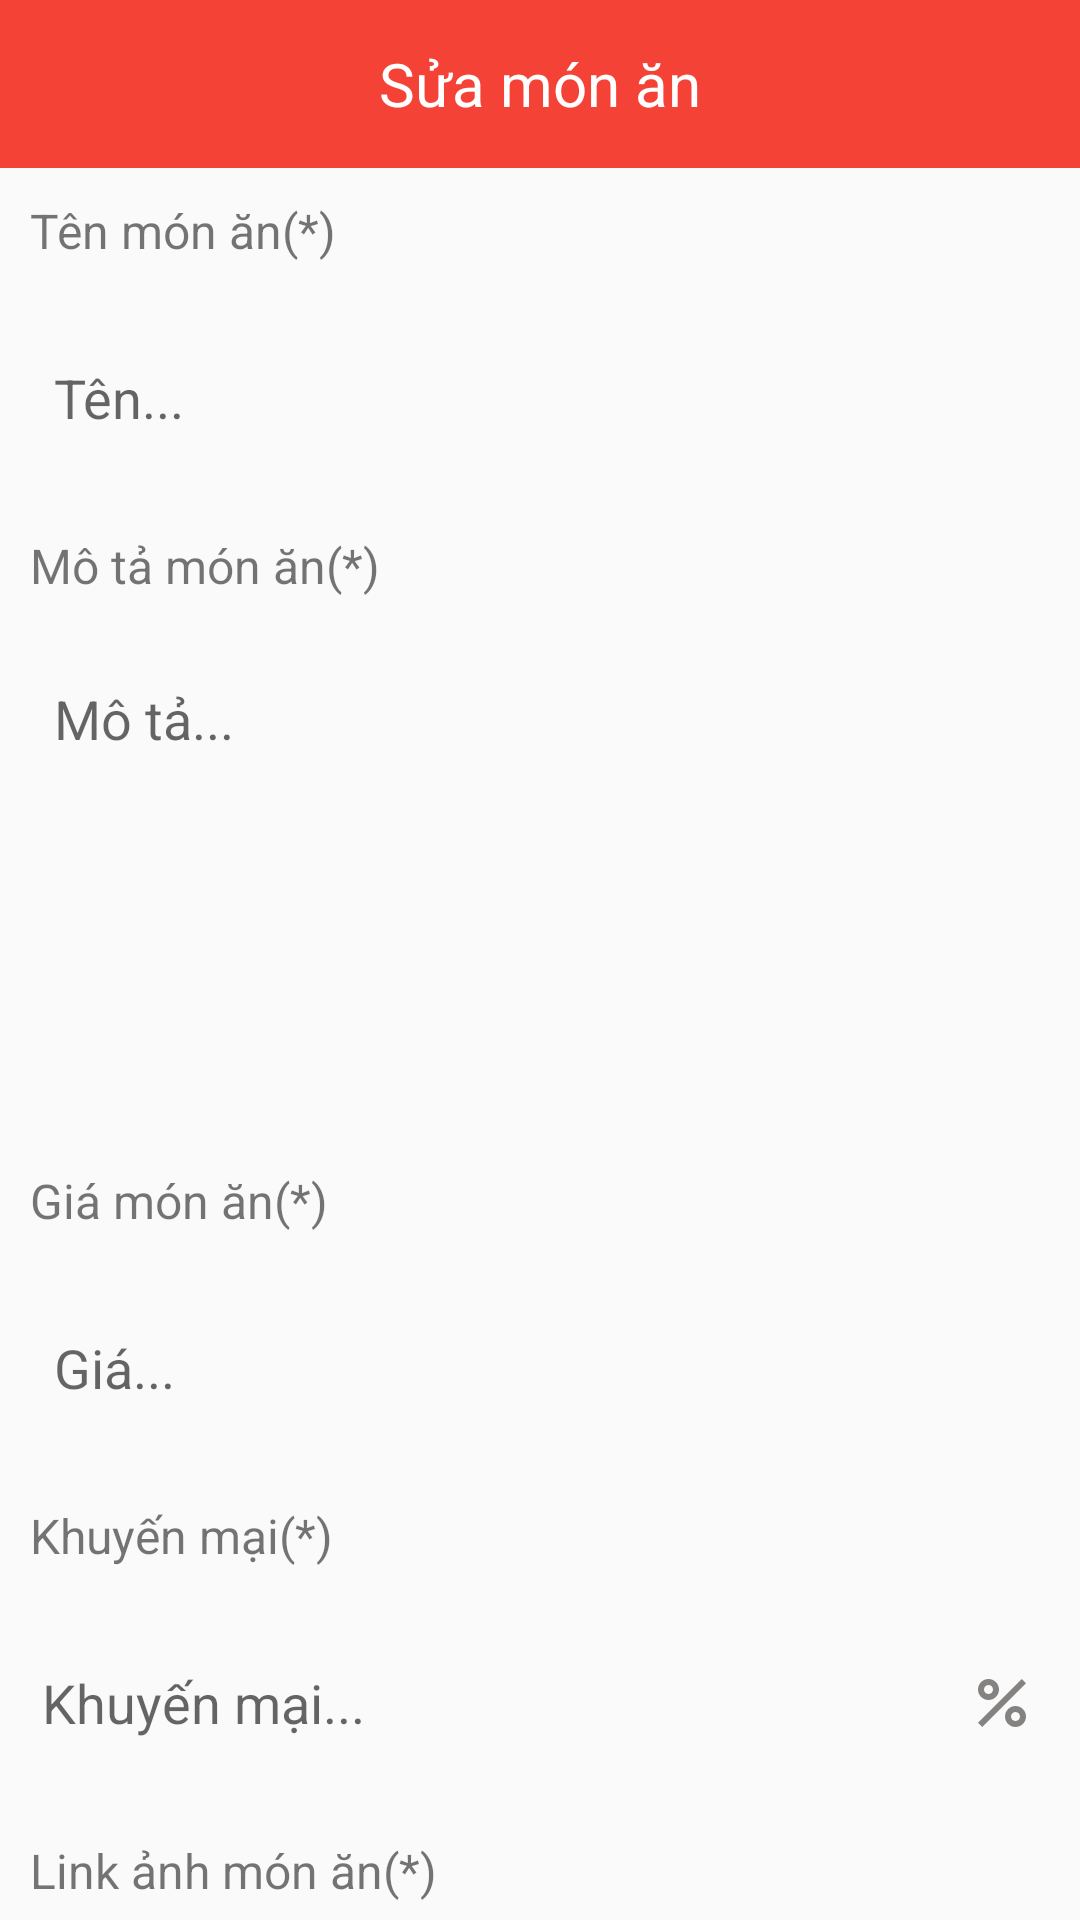

Here is an Android app screen rendered from its layout file. Give the layout XML and the strings, colors and styles it references.
<!-- AndroidManifest.xml: application theme Theme.OrderFood -->
<!-- res/layout/activity_update_food.xml -->
<?xml version="1.0" encoding="utf-8"?>
<androidx.core.widget.NestedScrollView xmlns:android="http://schemas.android.com/apk/res/android"
    xmlns:app="http://schemas.android.com/apk/res-auto"
    xmlns:tools="http://schemas.android.com/tools"
    android:layout_width="match_parent"
    android:layout_height="match_parent"
    tools:context=".allActivity.UpdateFoodActivity">
    <LinearLayout
        android:layout_width="match_parent"
        android:layout_height="match_parent"
        android:orientation="vertical">
        <androidx.appcompat.widget.Toolbar
            android:layout_width="match_parent"
            android:layout_height="?attr/actionBarSize"
            android:background="@color/red">
            <ImageView
                android:id="@+id/imgbackUp"
                android:layout_width="35dp"
                android:layout_height="match_parent"
                android:layout_gravity="start"
                android:contentDescription="back"
                android:src="@drawable/ic_action_back"/>
            <TextView
                android:layout_width="wrap_content"
                android:layout_height="wrap_content"
                android:text="Sửa món ăn"
                android:textSize="20sp"
                android:layout_gravity="center"
                android:textColor="@color/white"/>
        </androidx.appcompat.widget.Toolbar>
        <TextView
            android:layout_width="match_parent"
            android:layout_height="wrap_content"
            android:layout_margin="10sp"
            android:textSize="16sp"
            android:text="Tên món ăn(*)"/>
        <EditText
            android:id="@+id/nameFoodUp"
            android:layout_width="match_parent"
            android:layout_height="50dp"
            android:hint="Tên..."
            android:layout_margin="10sp"
            android:padding="8sp"
            android:background="@drawable/border_ed"/>
        <TextView
            android:layout_width="match_parent"
            android:layout_height="wrap_content"
            android:layout_margin="10sp"
            android:textSize="16sp"
            android:text="Mô tả món ăn(*)"/>

        <EditText
            android:id="@+id/descriptionFoodUp"
            android:layout_width="match_parent"
            android:layout_height="150dp"
            android:layout_margin="10sp"
            android:background="@drawable/border_ed"
            android:gravity="start"
            android:hint="Mô tả..."
            android:padding="8sp"/>
        <TextView
            android:layout_width="match_parent"
            android:layout_height="wrap_content"
            android:layout_margin="10sp"
            android:textSize="16sp"
            android:text="Giá món ăn(*)"/>
        <EditText
            android:id="@+id/priceFoodUp"
            android:layout_width="match_parent"
            android:layout_height="50dp"
            android:hint="Giá..."
            android:layout_margin="10sp"
            android:padding="8sp"
            android:background="@drawable/border_ed"/>
        <TextView
            android:layout_width="match_parent"
            android:layout_height="wrap_content"
            android:layout_margin="10sp"
            android:textSize="16sp"
            android:text="Khuyến mại(*)"/>
        <EditText
            android:id="@+id/saleFoodUp"
            android:layout_width="match_parent"
            android:layout_height="50dp"
            android:hint="Khuyến mại..."
            android:layout_margin="10sp"
            android:padding="4sp"
            android:drawableRight="@drawable/ic_action_sale"
            android:background="@drawable/border_ed"/>
        <TextView
            android:layout_width="match_parent"
            android:layout_height="wrap_content"
            android:layout_margin="10sp"
            android:textSize="16sp"
            android:text="Link ảnh món ăn(*)"/>
        <EditText
            android:id="@+id/imageFoodUp"
            android:layout_width="match_parent"
            android:layout_height="50dp"
            android:hint="Link ảnh..."
            android:layout_margin="10sp"
            android:padding="4sp"
            android:background="@drawable/border_ed"/>
        <TextView
            android:layout_width="match_parent"
            android:layout_height="wrap_content"
            android:layout_margin="10sp"
            android:textSize="16sp"
            android:text="Link ảnh banner(*)"/>
        <EditText
            android:id="@+id/imageBannerUp"
            android:layout_width="match_parent"
            android:layout_height="50dp"
            android:hint="Link ảnh banner..."
            android:layout_margin="10sp"
            android:padding="4sp"
            android:background="@drawable/border_ed"/>
        <CheckBox
            android:id="@+id/ckPopularUp"
            android:layout_width="match_parent"
            android:layout_height="50dp"
            android:layout_margin="10sp"
            android:textSize="18sp"
            android:text="Phổ biến"
            android:background="@drawable/border_ed"/>
        <TextView
            android:layout_width="match_parent"
            android:layout_height="wrap_content"
            android:layout_margin="10sp"
            android:textSize="16sp"
            android:text="Link ảnh khác"/>
        <EditText
            android:id="@+id/imageOtherUp"
            android:layout_width="match_parent"
            android:layout_height="100dp"
            android:hint="Hình ảnh khác..."
            android:layout_margin="10sp"
            android:inputType="text"
            android:padding="4sp"
            android:gravity="start"
            android:background="@drawable/border_ed"/>
        <Button
            android:id="@+id/btnUpdateFood"
            android:layout_width="match_parent"
            android:layout_height="wrap_content"
            android:text="Sửa món ăn"
            android:textColor="@color/white"
            android:textSize="18sp"
            android:layout_margin="10sp"
            android:background="@drawable/border_btn"/>
    </LinearLayout>
</androidx.core.widget.NestedScrollView>
<!-- resources referenced by this layout -->
<resources>
  <color name="red">#f44336</color>
  <color name="white">#FFFFFFFF</color>
  <!-- drawable border_btn (drawable) -->
  <?xml version="1.0" encoding="utf-8"?>
  <shape xmlns:android="http://schemas.android.com/apk/res/android">
     <solid android:color="@color/red"/>
      <corners android:radius="10sp"/>
  </shape>
  <!-- drawable ic_action_sale (drawable-anydpi) -->
  <vector xmlns:android="http://schemas.android.com/apk/res/android"
      android:width="24dp"
      android:height="24dp"
      android:viewportWidth="24"
      android:viewportHeight="24"
      android:tint="#686464"
      android:alpha="0.8">
    <path
        android:fillColor="@android:color/white"
        android:pathData="M7.5,11C9.43,11 11,9.43 11,7.5S9.43,4 7.5,4S4,5.57 4,7.5S5.57,11 7.5,11zM7.5,6C8.33,6 9,6.67 9,7.5S8.33,9 7.5,9S6,8.33 6,7.5S6.67,6 7.5,6z"/>
    <path
        android:fillColor="@android:color/white"
        android:pathData="M4.0025,18.5831l14.5875,-14.5875l1.4142,1.4142l-14.5875,14.5875z"/>
    <path
        android:fillColor="@android:color/white"
        android:pathData="M16.5,13c-1.93,0 -3.5,1.57 -3.5,3.5s1.57,3.5 3.5,3.5s3.5,-1.57 3.5,-3.5S18.43,13 16.5,13zM16.5,18c-0.83,0 -1.5,-0.67 -1.5,-1.5s0.67,-1.5 1.5,-1.5s1.5,0.67 1.5,1.5S17.33,18 16.5,18z"/>
  </vector>
  <style name="Theme.OrderFood" parent="Theme.MaterialComponents.DayNight.NoActionBar.Bridge">
          
          <item name="colorPrimary">@color/purple_500</item>
          <item name="colorPrimaryVariant">@color/purple_700</item>
          <item name="colorOnPrimary">@color/red</item>
          
          <item name="colorSecondary">@color/teal_200</item>
          <item name="colorSecondaryVariant">@color/teal_700</item>
          <item name="colorOnSecondary">@color/black</item>
          
          <item name="android:statusBarColor">?attr/colorOnPrimary</item>
          
      </style>
  <color name="purple_500">#FF6200EE</color>
  <color name="purple_700">#FF3700B3</color>
  <color name="teal_200">#FF03DAC5</color>
  <color name="teal_700">#FF018786</color>
  <color name="black">#FF000000</color>
</resources>
